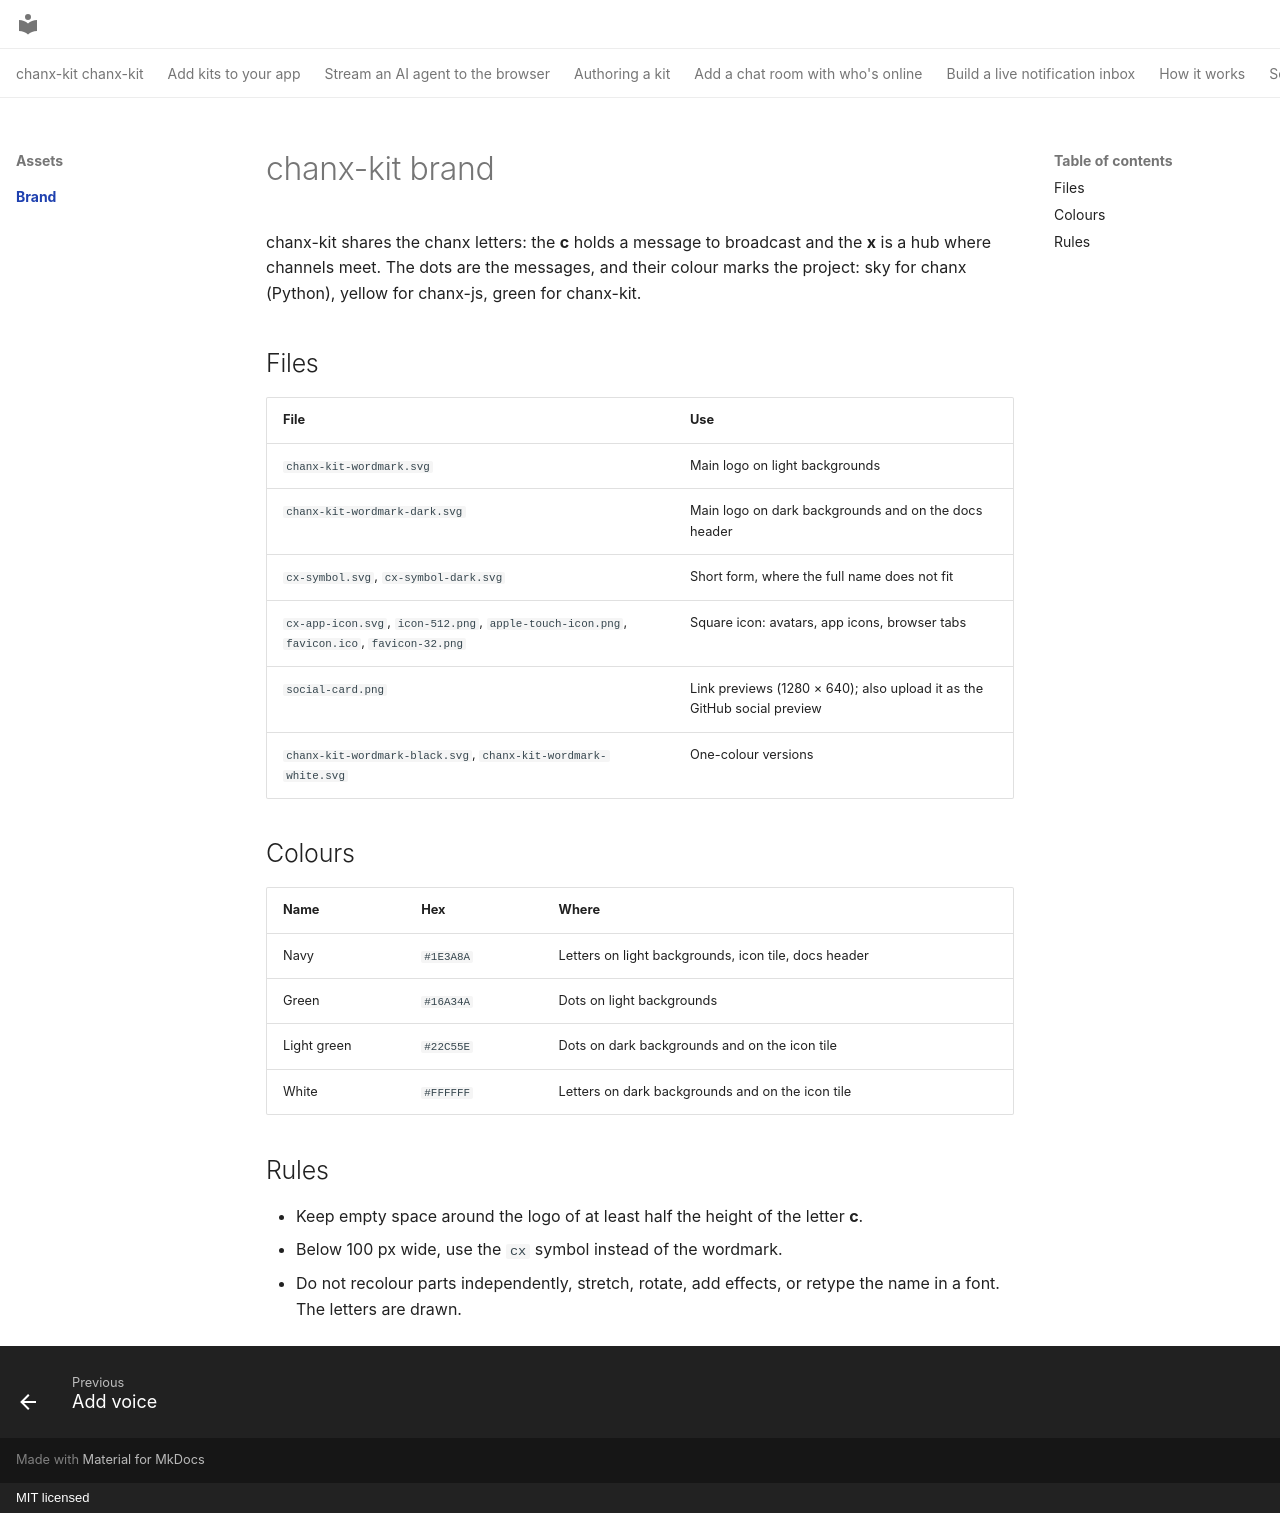

repository: chanx-dev/chanx-kit · page: assets/brand/index.html · generator: mkdocs · copyright: MIT licensed

# chanx-kit brand

chanx-kit shares the chanx letters: the **c** holds a message to broadcast and the **x** is a hub
where channels meet. The dots are the messages, and their colour marks the project: sky for
chanx (Python), yellow for chanx-js, green for chanx-kit.

## Files

| File | Use |
|---|---|
| `chanx-kit-wordmark.svg` | Main logo on light backgrounds |
| `chanx-kit-wordmark-dark.svg` | Main logo on dark backgrounds and on the docs header |
| `cx-symbol.svg`, `cx-symbol-dark.svg` | Short form, where the full name does not fit |
| `cx-app-icon.svg`, `icon-512.png`, `apple-touch-icon.png`, `favicon.ico`, `favicon-32.png` | Square icon: avatars, app icons, browser tabs |
| `social-card.png` | Link previews (1280 × 640); also upload it as the GitHub social preview |
| `chanx-kit-wordmark-black.svg`, `chanx-kit-wordmark-white.svg` | One-colour versions |

## Colours

| Name | Hex | Where |
|---|---|---|
| Navy | `#1E3A8A` | Letters on light backgrounds, icon tile, docs header |
| Green | `#16A34A` | Dots on light backgrounds |
| Light green | `#22C55E` | Dots on dark backgrounds and on the icon tile |
| White | `#FFFFFF` | Letters on dark backgrounds and on the icon tile |

## Rules

- Keep empty space around the logo of at least half the height of the letter **c**.
- Below 100 px wide, use the `cx` symbol instead of the wordmark.
- Do not recolour parts independently, stretch, rotate, add effects, or retype the name in a
  font. The letters are drawn.
